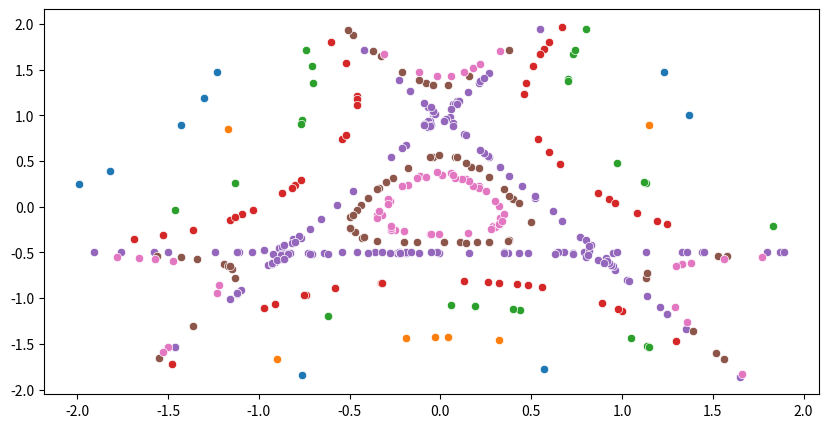

Generate this figure with matplotlib:
import numpy as np
from numpy.core.fromnumeric import take
import seaborn as sns
import matplotlib.pyplot as plt
from scipy.integrate import odeint

def takens(data):
    return np.array([[data[i], data[i+1]] for i in range(len(data) - 1)])

def velocity(coordinates):
    x = np.array(coordinates[:,0])
    y = np.array(coordinates[:,1])
    return np.array([-x - 2*x*y, -y - x**2 + y**2])

def hamilton(coordinates, velocity):
    return np.array([0.5*(velocity[0][i]**2 + velocity[1][i]**2 + coordinates[:,0][i]**2 + coordinates[:,1][i]**2) + coordinates[:,0][i]**2*coordinates[:,1][i] - coordinates[:,1][i]**3/3 for i in range(len(coordinates))])

def starting_points(hamilton, coordinates, velocity, e):
    condition = []
    for point in range(len(hamilton)):
        if hamilton[point] < e:
            condition += [np.array([0, velocity[0][point], coordinates[:,1][point],   velocity[1][point]])]
    return condition

def func(y,x):
    return np.array([y[1], -y[0] - 2*y[0]*y[2], y[3], -y[2] - y[0]**2 + y[2]**2])

def rungekutta4(f, y0, t):  
    n = len(t)
    y = np.zeros((n, len(y0)))
    y[0] = y0
    h = t[1] - t[0]
    for i in range(n - 1):
        k1 = f(y[i], t[i])[0]
        k2 = f(y[i] + k1 * h / 2, t[i] + h / 2)[0]
        k3 = f(y[i] + k2 * h / 2, t[i] + h / 2)[0]
        k4 = f(y[i] + k3 * h, t[i] + h)[0]
        y[i+1] = y[i] + (h / 6.) * (k1 + 2*k2 + 2*k3 + k4)
    return y


def crossing(x, y, py):
    croos_y = []
    croos_py = []
    for i in range(len(x) - 1):
        if x[i] < 0 and x[i+1] > 0:
            croos_y += [(y[i] + y[i+1])/2]
            croos_py += [(py[i] + py[i+1])/2]
        elif x[i] > 0 and x[i+1] < 0:
            croos_y += [(y[i] + y[i+1])/2]
            croos_py += [(py[i] + py[i+1])/2]
    return croos_y, croos_py

def equipotential(energy, vectors, target):
    equipotential = []
    for i in range(len(energy)):
        if target[0] == round(energy[i],2) < target[0]:
            equipotential += [vectors[i]]
    return np.array(equipotential)

def equipotential_(energy, vectors, target):
    equipotential = []
    for i in range(len(energy)):
        if target == round(energy[i],2):
            equipotential += [vectors[i]]
    return np.array(equipotential)

def energy(x, y):
    return [0.5*(x[i]**2 + y[i]**2) + x[i]**2*y[i] - 1/3*y[i]**3 for i in range(len(x))]

#data = [np.sin(i) + np.random.random() for i in range(1000)]
#data = [np.sin(i) + np.cumsum(np.random.randint(-50, 50, 1000)/100)[i] for i in range(1000)]
data = np.random.randint(-200,200,10000)/100
#sns.lineplot(x=range(data.size), y = data)
takens = takens(data)
#print(takens)
velocity = velocity(takens)
hamilton = hamilton(takens, velocity)
conditions = starting_points(hamilton, takens, velocity, 1/12)
t = np.arange(0,1000,0.01)
#way = [rungekutta4(func, condition, t) for condition in conditions]
attractors = [odeint(func, condition, t) for condition in conditions]
fig, ax = plt.subplots(figsize=(10, 5), dpi=80)
#fig = plt.figure()
#ax = fig.add_subplot(111, projection='3d')
energys = energy(takens[:,0], takens[:,1])
target = [3,2,1,0.5,0.17,0.1,0.05]
equipotentials = [equipotential_(energys, takens, target[i]) for i in range(len(target))]
print(equipotentials)
for i in equipotentials:
    #if len(i) > 1:
    sns.scatterplot(x = i[:,0], y = i[:,1])
        #i = np.sort(i)
        #plt.contour(i)
#for attractor in attractors:
    #y, py = crossing(attractor[:,0], attractor[:,2], attractor[:,3])
    #sns.scatterplot(x = y, y = py)
    #x = attractor[:,0]
    #y = attractor[:,2]
    #z = attractor[:,3]
    #ax.plot(x,y,z)
    #plt.plot(attractor[:,0], attractor[:,2])


plt.show()